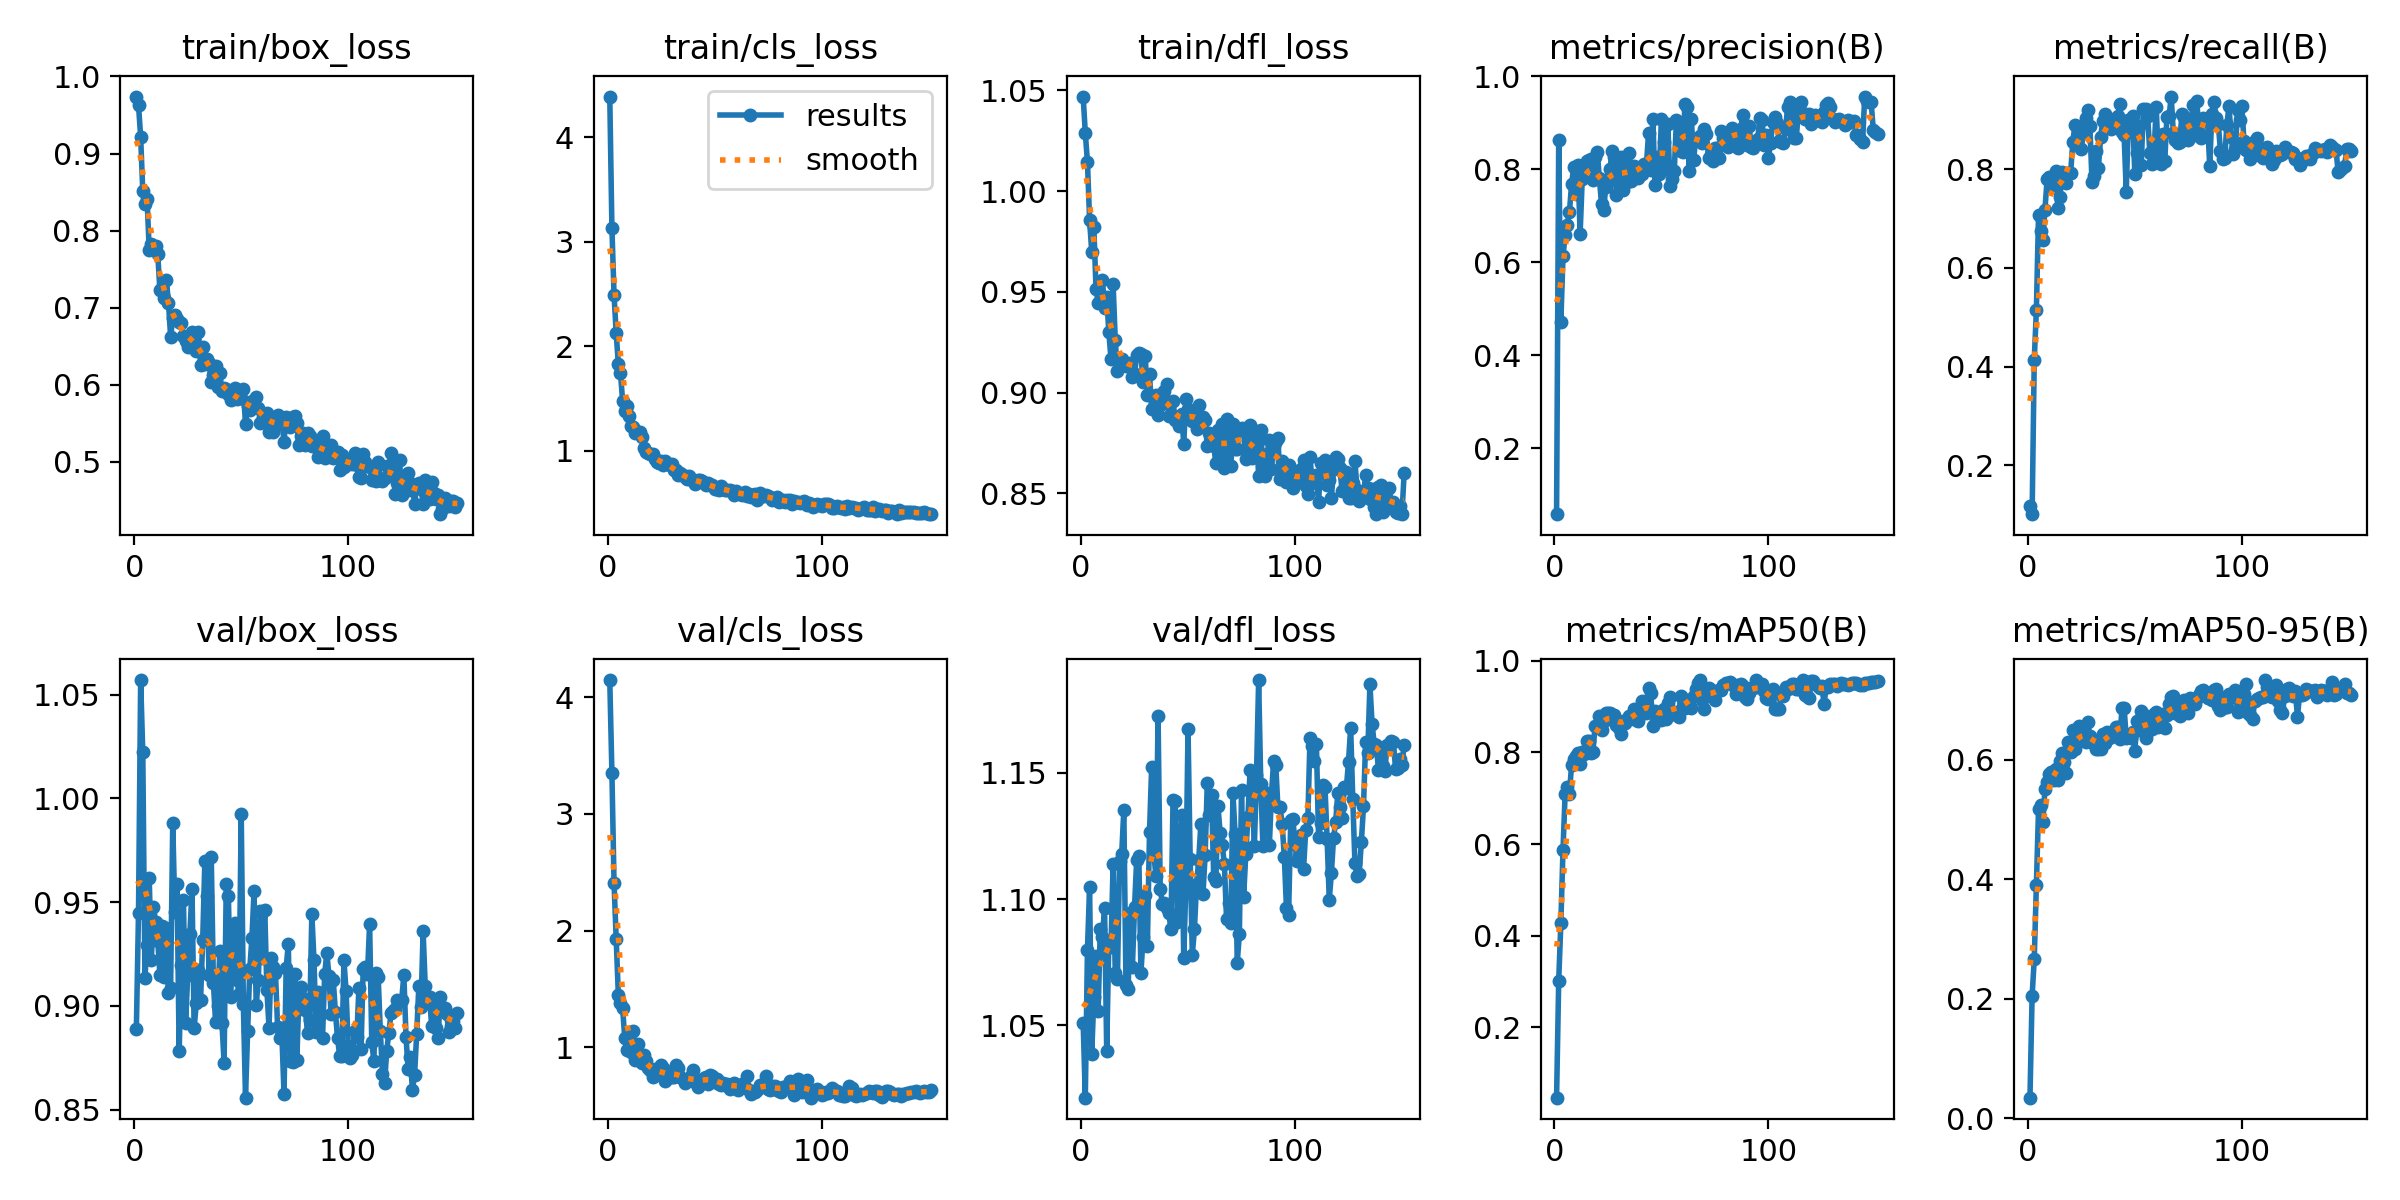

The data file committed next to this chart (first rows):
epoch, time, train/box_loss, train/cls_loss, train/dfl_loss, metrics/precision(B), metrics/recall(B), metrics/mAP50(B), metrics/mAP50-95(B), val/box_loss, val/cls_loss, val/dfl_loss, lr/pg0, lr/pg1, lr/pg2
1, 2.041, 0.9739, 4.389, 1.047, 0.05804, 0.1168, 0.04627, 0.0346, 0.889, 4.146, 1.051, 0.0001578, 0.0001578, 0.0001578
2, 4.044, 0.9627, 3.135, 1.029, 0.8628, 0.1007, 0.3019, 0.2048, 0.9447, 3.352, 1.021, 0.0003189, 0.0003189, 0.0003189
3, 6.043, 0.9219, 2.493, 1.014, 0.4712, 0.4128, 0.4275, 0.2659, 1.057, 2.407, 1.08, 0.0004779, 0.0004779, 0.0004779
4, 8.016, 0.8507, 2.127, 0.9858, 0.6128, 0.5152, 0.5872, 0.3902, 1.022, 1.932, 1.105, 0.0005162, 0.0005162, 0.0005162
5, 10.02, 0.835, 1.831, 0.9698, 0.6579, 0.7074, 0.7092, 0.5167, 0.9136, 1.451, 1.039, 0.000513, 0.000513, 0.000513
6, 12.01, 0.8413, 1.747, 0.9819, 0.6812, 0.6745, 0.7237, 0.5234, 0.9295, 1.382, 1.061, 0.0005097, 0.0005097, 0.0005097
7, 14.02, 0.7749, 1.478, 0.9515, 0.7073, 0.6566, 0.7102, 0.495, 0.9615, 1.336, 1.077, 0.0005065, 0.0005065, 0.0005065
8, 16.01, 0.7832, 1.386, 0.9446, 0.768, 0.717, 0.7718, 0.5501, 0.9221, 1.079, 1.056, 0.0005032, 0.0005032, 0.0005032
9, 18.01, 0.7782, 1.428, 0.9449, 0.8047, 0.7791, 0.7866, 0.5623, 0.9477, 0.9787, 1.088, 0.0005, 0.0005, 0.0005
10, 20, 0.78, 1.332, 0.9559, 0.7478, 0.7851, 0.7933, 0.5764, 0.9405, 1.049, 1.085, 0.0004967, 0.0004967, 0.0004967
11, 21.99, 0.7692, 1.235, 0.9419, 0.8104, 0.7725, 0.7992, 0.5787, 0.9315, 0.9607, 1.096, 0.0004935, 0.0004935, 0.0004935
12, 24.08, 0.7225, 1.231, 0.9474, 0.6605, 0.7641, 0.7748, 0.5667, 0.9147, 1.136, 1.04, 0.0004902, 0.0004902, 0.0004902
13, 26.06, 0.7256, 1.174, 0.93, 0.7803, 0.7965, 0.802, 0.585, 0.9385, 0.8942, 1.084, 0.0004869, 0.0004869, 0.0004869
14, 28.08, 0.7124, 1.183, 0.9165, 0.8016, 0.7222, 0.797, 0.5654, 0.9137, 1.031, 1.081, 0.0004837, 0.0004837, 0.0004837
15, 30.05, 0.7361, 1.177, 0.9537, 0.817, 0.7431, 0.8261, 0.5975, 0.9375, 0.9125, 1.114, 0.0004804, 0.0004804, 0.0004804
16, 32.01, 0.7064, 1.131, 0.9261, 0.8194, 0.7944, 0.8246, 0.6117, 0.9062, 0.8697, 1.071, 0.0004772, 0.0004772, 0.0004772
17, 34.04, 0.6624, 1.028, 0.9105, 0.8233, 0.7738, 0.7989, 0.5963, 0.9086, 0.9357, 1.068, 0.0004739, 0.0004739, 0.0004739
18, 36.09, 0.6862, 0.9876, 0.9157, 0.7768, 0.7723, 0.8017, 0.5776, 0.988, 0.8807, 1.115, 0.0004707, 0.0004707, 0.0004707
19, 38.07, 0.6907, 0.9765, 0.9168, 0.8274, 0.7927, 0.8584, 0.6294, 0.9451, 0.8233, 1.118, 0.0004674, 0.0004674, 0.0004674
20, 40.05, 0.6851, 0.9707, 0.915, 0.8376, 0.7921, 0.8564, 0.6134, 0.9587, 0.8059, 1.135, 0.0004642, 0.0004642, 0.0004642
21, 42.02, 0.681, 0.9698, 0.9134, 0.7808, 0.8541, 0.8787, 0.65, 0.878, 0.7445, 1.066, 0.0004609, 0.0004609, 0.0004609
22, 43.99, 0.6801, 0.9188, 0.9137, 0.725, 0.8895, 0.8487, 0.6181, 0.9196, 0.8129, 1.064, 0.0004577, 0.0004577, 0.0004577
23, 45.97, 0.6626, 0.8936, 0.9147, 0.7128, 0.8615, 0.8694, 0.6298, 0.951, 0.7733, 1.095, 0.0004544, 0.0004544, 0.0004544
24, 47.92, 0.6566, 0.8852, 0.9076, 0.7628, 0.8768, 0.8853, 0.6564, 0.8915, 0.802, 1.073, 0.0004511, 0.0004511, 0.0004511
25, 49.89, 0.6483, 0.9058, 0.909, 0.779, 0.8412, 0.8862, 0.6407, 0.9149, 0.8465, 1.097, 0.0004479, 0.0004479, 0.0004479
26, 51.88, 0.6635, 0.8702, 0.9188, 0.8016, 0.876, 0.8867, 0.6491, 0.9346, 0.8271, 1.116, 0.0004446, 0.0004446, 0.0004446
27, 53.86, 0.6685, 0.9042, 0.9199, 0.8395, 0.904, 0.8818, 0.6298, 0.9561, 0.7077, 1.117, 0.0004414, 0.0004414, 0.0004414
28, 55.98, 0.661, 0.8715, 0.919, 0.8268, 0.9207, 0.8826, 0.6622, 0.8891, 0.7378, 1.071, 0.0004381, 0.0004381, 0.0004381
29, 57.96, 0.6437, 0.8674, 0.9053, 0.7442, 0.8871, 0.8604, 0.6398, 0.9013, 0.7864, 1.085, 0.0004349, 0.0004349, 0.0004349
30, 59.94, 0.6683, 0.8709, 0.918, 0.7704, 0.7737, 0.8525, 0.631, 0.9171, 0.7499, 1.102, 0.0004316, 0.0004316, 0.0004316
31, 61.9, 0.626, 0.8149, 0.8989, 0.8256, 0.7859, 0.8412, 0.6261, 0.9027, 0.7451, 1.081, 0.0004284, 0.0004284, 0.0004284
32, 63.88, 0.6495, 0.8181, 0.9093, 0.7555, 0.8374, 0.8691, 0.6181, 0.9317, 0.8459, 1.126, 0.0004251, 0.0004251, 0.0004251
33, 65.87, 0.6268, 0.7697, 0.8917, 0.8142, 0.8032, 0.8655, 0.6175, 0.9695, 0.8227, 1.152, 0.0004219, 0.0004219, 0.0004219
34, 67.86, 0.6332, 0.7886, 0.8983, 0.7731, 0.865, 0.87, 0.6171, 0.9527, 0.7457, 1.118, 0.0004186, 0.0004186, 0.0004186
35, 69.85, 0.6283, 0.7676, 0.8986, 0.8356, 0.8978, 0.8803, 0.6427, 0.915, 0.7267, 1.109, 0.0004153, 0.0004153, 0.0004153
36, 71.81, 0.6037, 0.7464, 0.8892, 0.7752, 0.9108, 0.879, 0.628, 0.9717, 0.6939, 1.173, 0.0004121, 0.0004121, 0.0004121
37, 73.89, 0.6124, 0.736, 0.8941, 0.8064, 0.9024, 0.8944, 0.6467, 0.911, 0.7089, 1.104, 0.0004088, 0.0004088, 0.0004088
38, 75.88, 0.6238, 0.7606, 0.8994, 0.7932, 0.8981, 0.8717, 0.6362, 0.8923, 0.7209, 1.098, 0.0004056, 0.0004056, 0.0004056
39, 77.84, 0.5966, 0.7314, 0.9011, 0.7809, 0.8818, 0.8693, 0.6386, 0.8998, 0.7554, 1.098, 0.0004023, 0.0004023, 0.0004023
40, 79.82, 0.6157, 0.7155, 0.9043, 0.7968, 0.8855, 0.8853, 0.6406, 0.9266, 0.803, 1.097, 0.0003991, 0.0003991, 0.0003991
41, 81.78, 0.5917, 0.6835, 0.8886, 0.7903, 0.9033, 0.9125, 0.6546, 0.8916, 0.7056, 1.095, 0.0003958, 0.0003958, 0.0003958
42, 83.86, 0.5951, 0.7224, 0.8886, 0.8107, 0.9076, 0.8982, 0.6551, 0.8725, 0.66, 1.088, 0.0003926, 0.0003926, 0.0003926
43, 85.83, 0.5947, 0.7201, 0.8957, 0.8109, 0.9314, 0.8855, 0.6347, 0.9588, 0.6902, 1.139, 0.0003893, 0.0003893, 0.0003893
44, 87.79, 0.5877, 0.7171, 0.8864, 0.8786, 0.8749, 0.9399, 0.6859, 0.9528, 0.7187, 1.139, 0.0003861, 0.0003861, 0.0003861
45, 89.77, 0.58, 0.695, 0.8879, 0.798, 0.8683, 0.9292, 0.6866, 0.9042, 0.7383, 1.091, 0.0003828, 0.0003828, 0.0003828
46, 91.72, 0.5844, 0.6699, 0.8835, 0.9088, 0.7538, 0.8578, 0.6359, 0.9286, 0.7469, 1.111, 0.0003795, 0.0003795, 0.0003795
47, 93.69, 0.5956, 0.6898, 0.8897, 0.7662, 0.8988, 0.891, 0.6383, 0.9398, 0.6882, 1.133, 0.0003763, 0.0003763, 0.0003763
48, 95.67, 0.5819, 0.6734, 0.8747, 0.8263, 0.8852, 0.8756, 0.6363, 0.9123, 0.7603, 1.077, 0.000373, 0.000373, 0.000373
49, 97.64, 0.5825, 0.6699, 0.8967, 0.7906, 0.9074, 0.8767, 0.6465, 0.9056, 0.7507, 1.106, 0.0003698, 0.0003698, 0.0003698
50, 99.62, 0.5829, 0.6382, 0.8917, 0.9086, 0.7896, 0.8705, 0.6144, 0.9926, 0.7057, 1.167, 0.0003665, 0.0003665, 0.0003665
51, 101.6, 0.5944, 0.6361, 0.8888, 0.8595, 0.8331, 0.8948, 0.664, 0.9007, 0.7276, 1.116, 0.0003633, 0.0003633, 0.0003633
52, 103.6, 0.5485, 0.6264, 0.8861, 0.8006, 0.888, 0.874, 0.6504, 0.8557, 0.682, 1.078, 0.00036, 0.00036, 0.00036
53, 105.6, 0.5726, 0.6698, 0.8911, 0.8982, 0.8094, 0.9082, 0.682, 0.8878, 0.6812, 1.088, 0.0003568, 0.0003568, 0.0003568
54, 107.5, 0.5673, 0.6329, 0.8818, 0.7635, 0.9218, 0.921, 0.6765, 0.9179, 0.6957, 1.106, 0.0003535, 0.0003535, 0.0003535
55, 109.5, 0.5792, 0.6291, 0.8938, 0.7796, 0.923, 0.8849, 0.6369, 0.9327, 0.677, 1.116, 0.0003502, 0.0003502, 0.0003502
56, 111.5, 0.5734, 0.6222, 0.8861, 0.7958, 0.9085, 0.8834, 0.6474, 0.9555, 0.6899, 1.13, 0.000347, 0.000347, 0.000347
57, 113.5, 0.5838, 0.6271, 0.888, 0.9058, 0.8327, 0.8874, 0.6581, 0.9004, 0.6391, 1.102, 0.0003437, 0.0003437, 0.0003437
58, 115.5, 0.5698, 0.6206, 0.8865, 0.8998, 0.8101, 0.8767, 0.6519, 0.9126, 0.6724, 1.117, 0.0003405, 0.0003405, 0.0003405
59, 117.5, 0.55, 0.5823, 0.8734, 0.8406, 0.8346, 0.9241, 0.6764, 0.9455, 0.6936, 1.146, 0.0003372, 0.0003372, 0.0003372
60, 119.5, 0.5565, 0.6168, 0.8801, 0.837, 0.9266, 0.9164, 0.6795, 0.9233, 0.6596, 1.133, 0.000334, 0.000334, 0.000334
... 91 more rows
